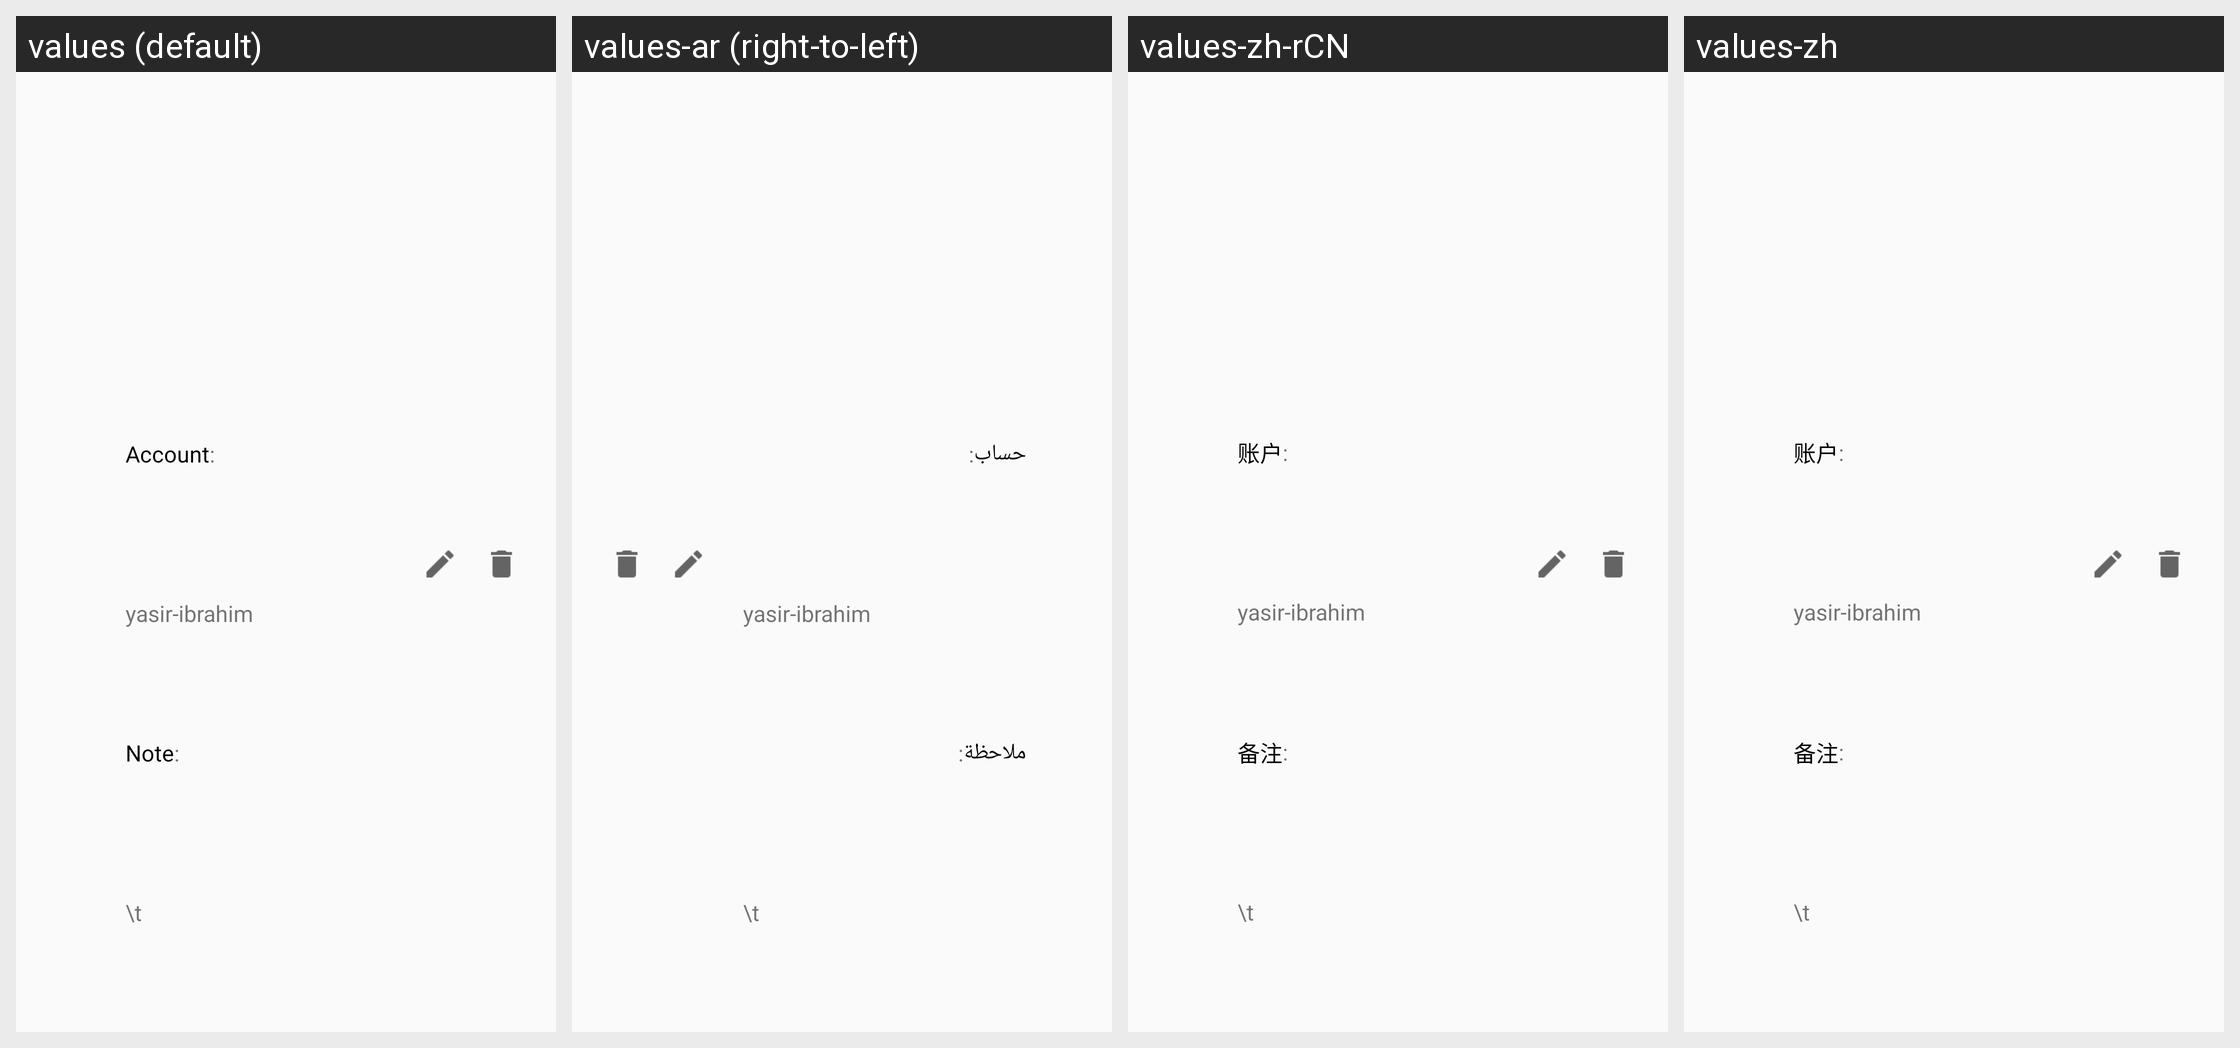

The Android screen above is rendered under several locales of the same app. Produce the string resources it draws, with the default and per-locale values.
Android screen res/layout/list_view_contacts_imageview.xml rendered under 4 locales, left to right: values (default), values-ar (right-to-left), values-zh-rCN, values-zh. Device: Nexus 5 (rendered at 1080×1920; each locale shown at half size, 540×960, under a caption strip naming it); theme AppTheme.
Other locales in the repository, not shown: values-bg, values-bn, values-bs, values-ca, values-cs, values-da, values-de, values-el, values-es, values-et, values-fa, values-fi, values-fr, values-he, values-hi, values-hr, values-hu, values-hy, values-id, values-in, values-it, values-iw, values-ja, values-ko, values-lt, values-lv, values-ms, values-nl, values-no, values-pl, values-pt, values-pt-rBR, values-pt-rPT, values-ro, values-ru, values-sk, values-sl, values-sq, values-sr, values-sv, values-th, values-tr, values-uk, values-vi, values-zh-rTW.
Strings drawn on this screen, with the default value and each locale's value (text and hints the layout hard-codes, and strings that could not be matched under every locale, appear in the picture but are not listed):

account
  values: Account
  values-ar: حساب
  values-zh-rCN: 账户
  values-zh: 账户

note
  values: Note
  values-ar: ملاحظة
  values-zh-rCN: 备注
  values-zh: 备注
